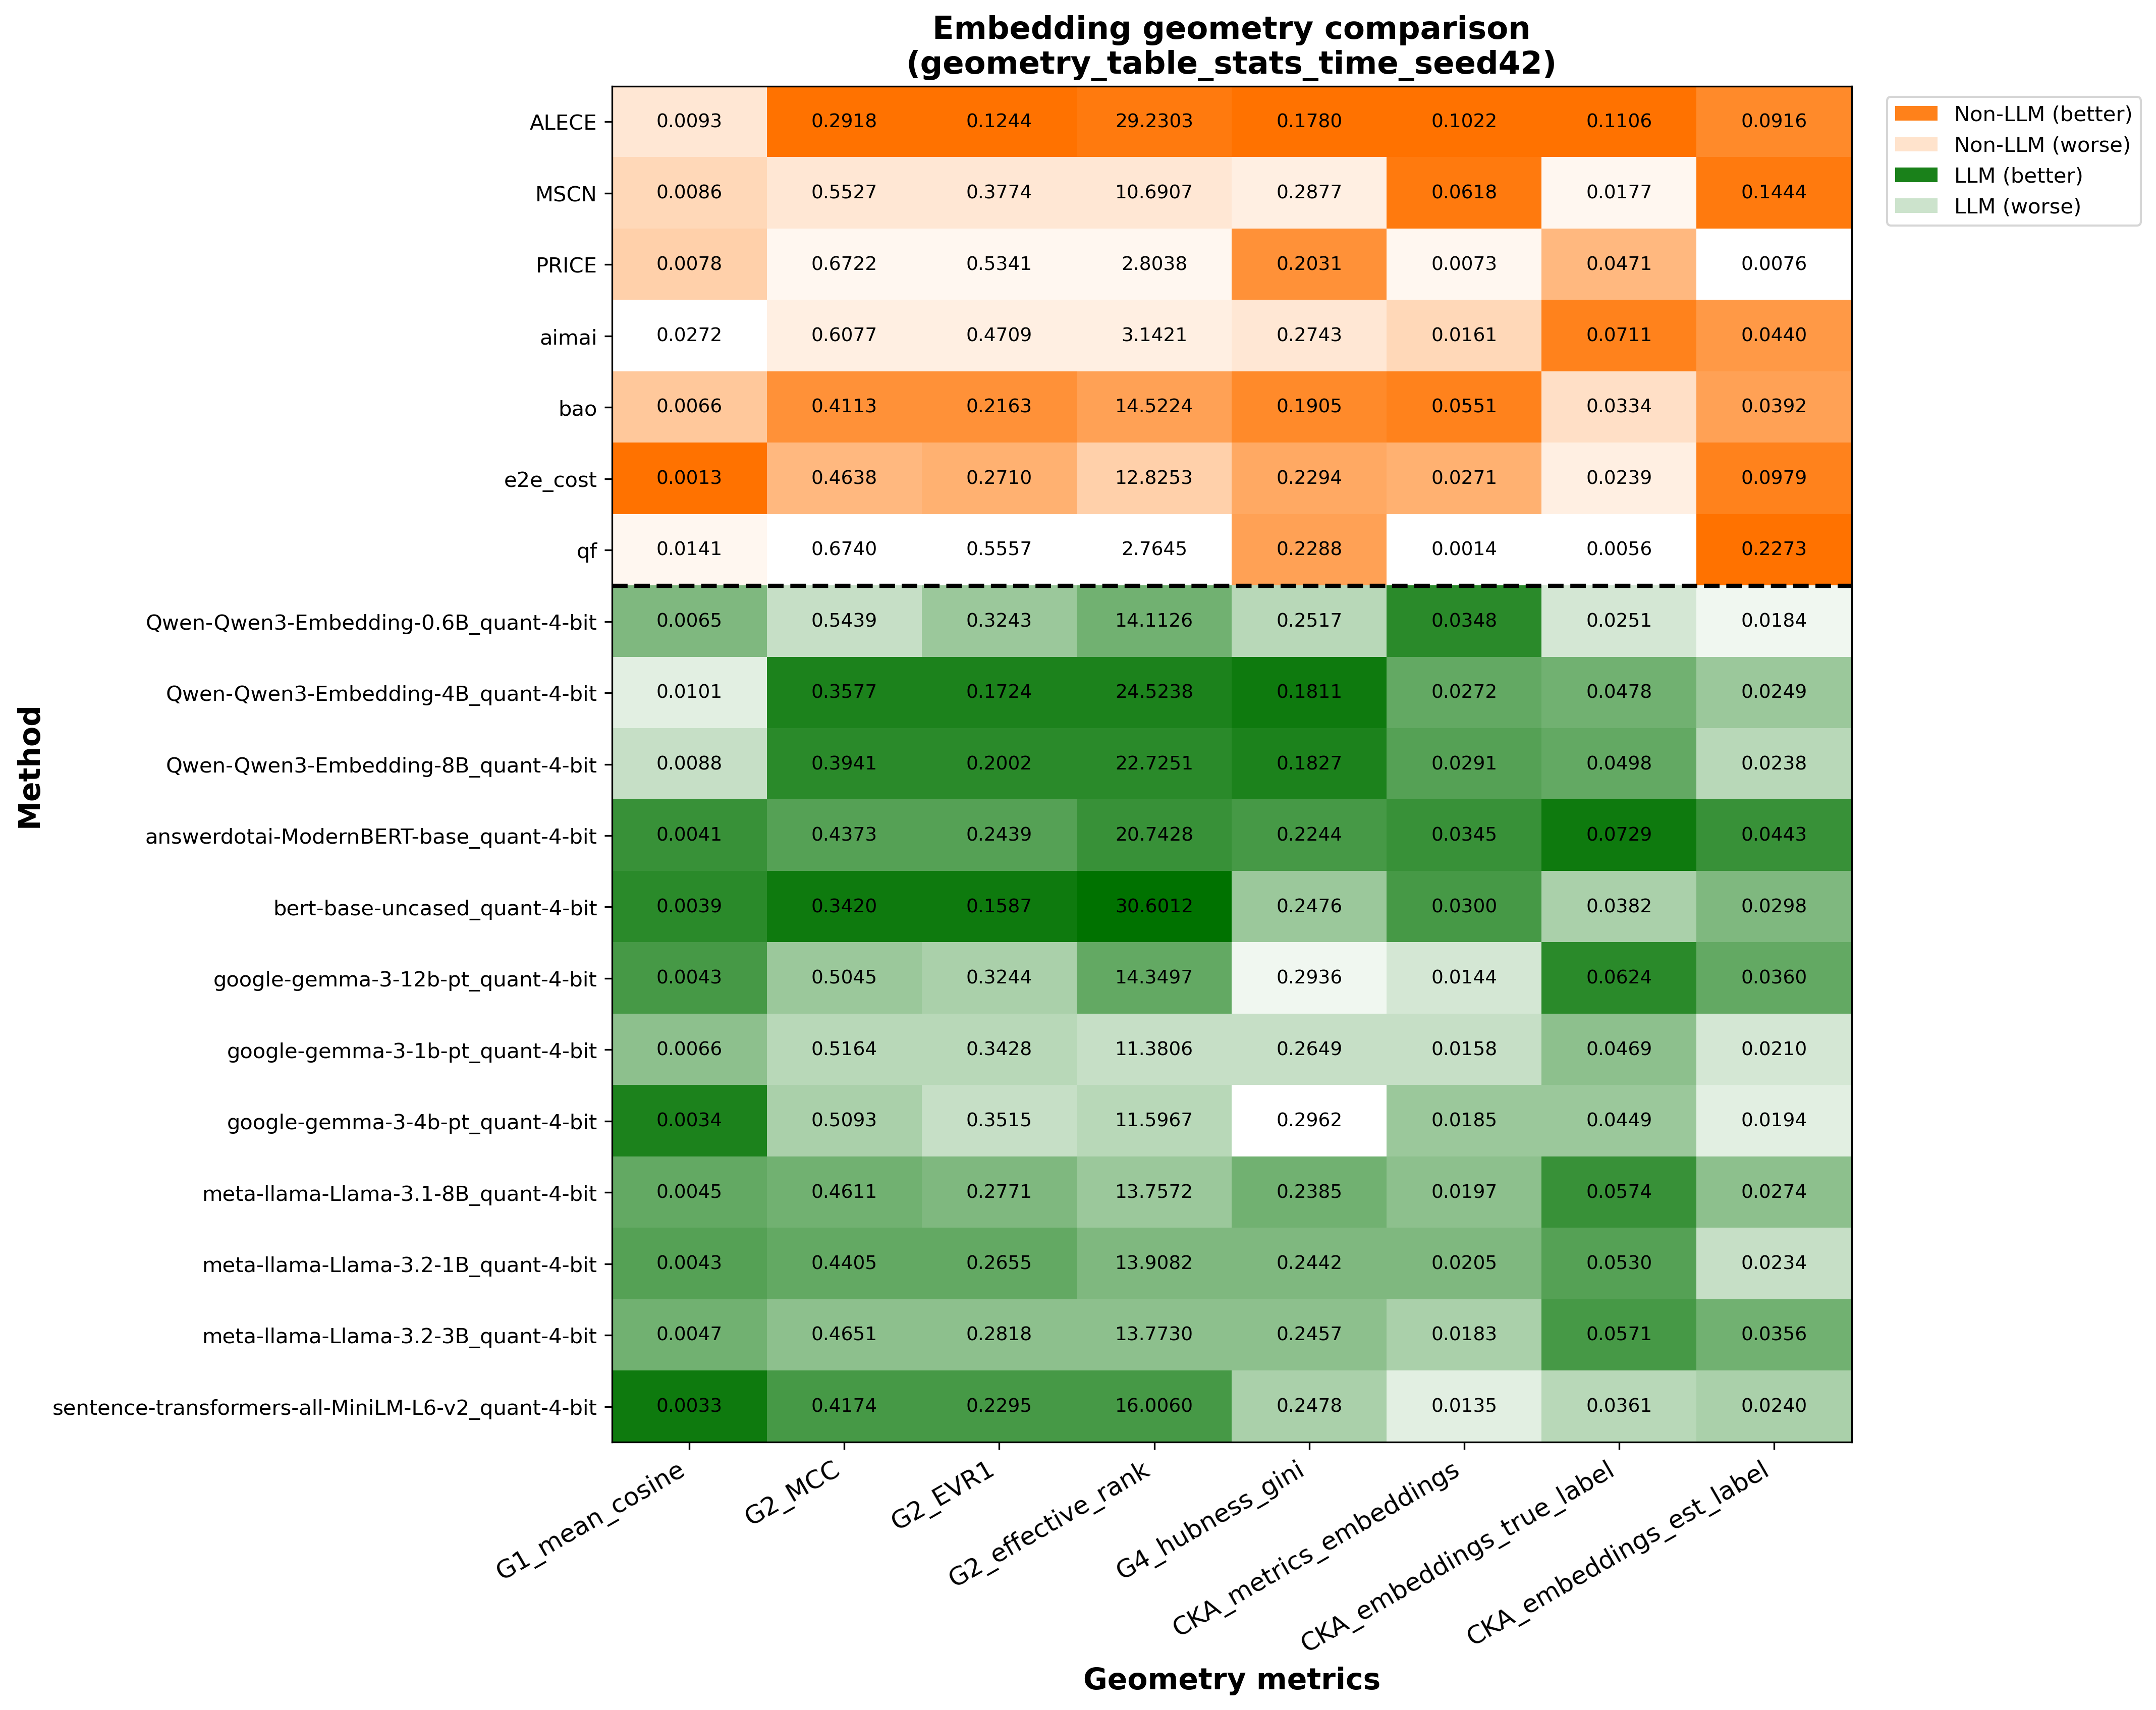

The data file committed next to this chart (first rows):
, time_ALECE_1.0_postgres_0.001_b16_h256_s…, time_MSCN_1.0_postgres_0.001_b16_h256_se…, time_PRICE_1.0_postgres_0.001_b16_h256_s…, time_aimai_1.0_postgres_0.0001_b64_h256_…, time_bao_1.0_postgres_0.001_b16_h256_see…, time_e2e_cost_1.0_postgres_0.001_b64_h25…, time_llm_pretrained-None_1.0_postgres_0.…, time_llm_pretrained-None_1.0_postgres_0.…, time_llm_pretrained-None_1.0_postgres_0.…, time_llm_pretrained-None_1.0_postgres_0.…, time_llm_pretrained-None_1.0_postgres_0.…, time_llm_pretrained-None_1.0_postgres_0.…, time_llm_pretrained-None_1.0_postgres_0.…, time_llm_pretrained-None_1.0_postgres_0.…, time_llm_pretrained-None_1.0_postgres_0.…, time_llm_pretrained-None_1.0_postgres_0.…, time_llm_pretrained-None_1.0_postgres_0.…, time_llm_pretrained-None_1.0_postgres_0.…, time_qf_1.0_postgres_0.001_b64_h256_seed…
G1_mean_cosine, 0.00927, 0.008607, 0.007797, 0.02719, 0.006648, 0.001345, 0.006486, 0.0101, 0.00885, 0.004125, 0.003949, 0.004259, 0.006575, 0.003361, 0.004537, 0.004334, 0.004657, 0.003342, 0.01408
G2_MCC, 0.2918, 0.5527, 0.6722, 0.6077, 0.4113, 0.4638, 0.5439, 0.3577, 0.3941, 0.4373, 0.342, 0.5045, 0.5164, 0.5093, 0.4611, 0.4405, 0.4651, 0.4174, 0.674
G2_EVR1, 0.1244, 0.3774, 0.5341, 0.4709, 0.2163, 0.271, 0.3243, 0.1724, 0.2002, 0.2439, 0.1587, 0.3244, 0.3428, 0.3515, 0.2771, 0.2655, 0.2818, 0.2295, 0.5557
G2_effective_rank, 29.23, 10.69, 2.804, 3.142, 14.52, 12.83, 14.11, 24.52, 22.73, 20.74, 30.6, 14.35, 11.38, 11.6, 13.76, 13.91, 13.77, 16.01, 2.764
G4_hubness_gini, 0.178, 0.2877, 0.2031, 0.2743, 0.1905, 0.2294, 0.2517, 0.1811, 0.1827, 0.2244, 0.2476, 0.2936, 0.2649, 0.2962, 0.2385, 0.2442, 0.2457, 0.2478, 0.2288
CKA_metrics_embeddings, 0.1022, 0.0618, 0.007343, 0.01605, 0.05507, 0.02712, 0.03475, 0.02722, 0.02913, 0.03452, 0.03003, 0.01438, 0.01584, 0.01849, 0.01968, 0.02047, 0.01826, 0.01348, 0.001389
CKA_embeddings_true_label, 0.1106, 0.01766, 0.04711, 0.07112, 0.03338, 0.02393, 0.02509, 0.04782, 0.04979, 0.07287, 0.03823, 0.06239, 0.04692, 0.04487, 0.05743, 0.05301, 0.05712, 0.03614, 0.005613
CKA_embeddings_est_label, 0.0916, 0.1444, 0.007639, 0.04397, 0.03916, 0.09788, 0.01837, 0.02491, 0.02379, 0.04425, 0.0298, 0.03605, 0.021, 0.01937, 0.02736, 0.02345, 0.03562, 0.02396, 0.2273
